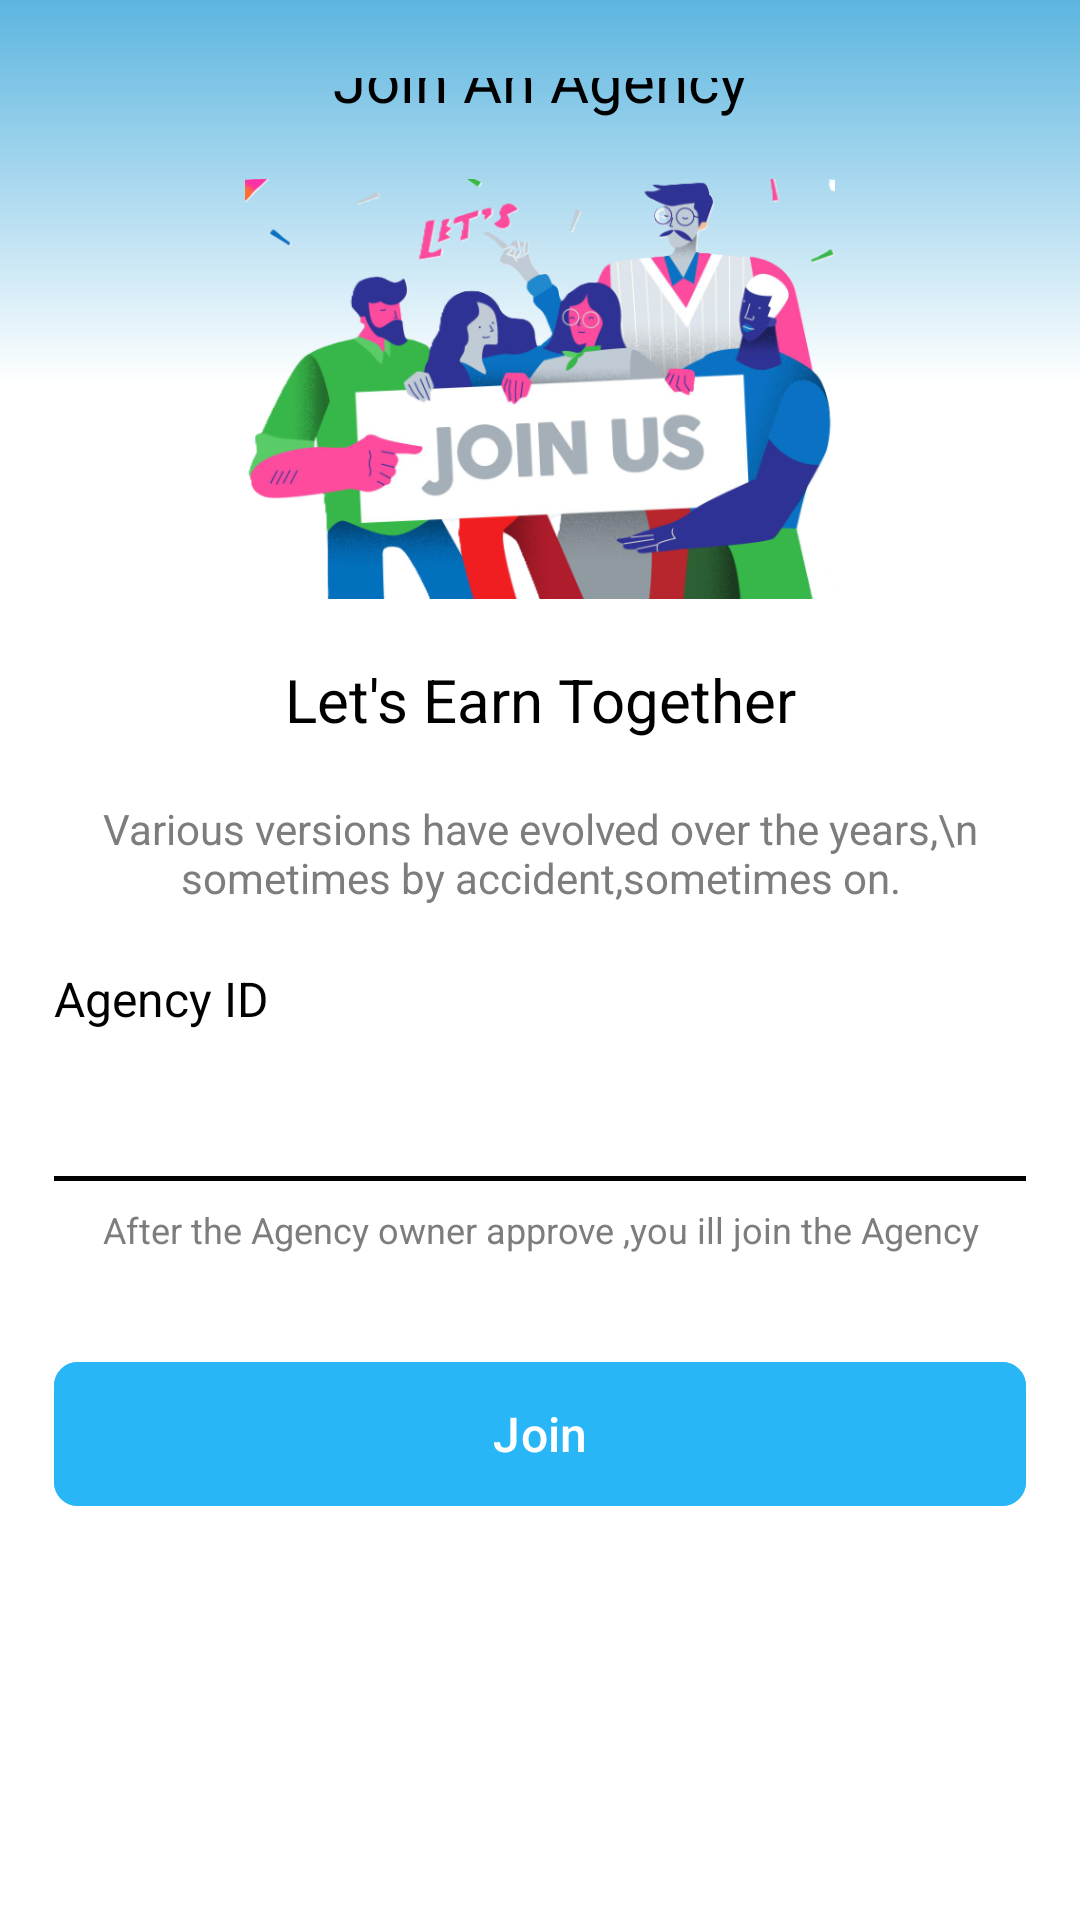

Layout XML and referenced resources for this Android screen:
<!-- AndroidManifest.xml: application theme Theme.RWelocme -->
<!-- res/layout/activity_join_an_agency.xml -->
<?xml version="1.0" encoding="utf-8"?>
<androidx.constraintlayout.widget.ConstraintLayout xmlns:android="http://schemas.android.com/apk/res/android"
xmlns:app="http://schemas.android.com/apk/res-auto"
xmlns:tools="http://schemas.android.com/tools"
android:id="@+id/main"
android:layout_width="match_parent"
android:layout_height="match_parent"
android:background="@drawable/create_room_bg"
android:paddingHorizontal="18dp"
android:paddingTop="26dp"
android:paddingBottom="16dp"
tools:context=".activity.JoinAnAgencyActivity">

<ImageView
    android:id="@+id/ivBack"
    android:layout_width="wrap_content"
    android:layout_height="wrap_content"
    android:contentDescription="Back"
    android:src="@drawable/back_arrow"
    app:layout_constraintStart_toStartOf="parent"
    app:layout_constraintTop_toTopOf="parent"
    tools:ignore="HardcodedText" />


<TextView
    android:id="@+id/tvTitle"
    android:layout_width="wrap_content"
    android:layout_height="wrap_content"
    android:text="@string/txt_join_an_agency"
    android:textColor="@color/black"
    android:textSize="20sp"
    android:textStyle="normal"
    app:layout_constraintBottom_toBottomOf="@id/ivBack"
    app:layout_constraintEnd_toEndOf="parent"
    app:layout_constraintStart_toStartOf="parent"
    app:layout_constraintTop_toTopOf="@id/ivBack" />

<LinearLayout
    android:id="@+id/ivProfile"
    android:layout_width="match_parent"
    android:layout_height="140dp"
    android:layout_marginTop="20dp"
    android:gravity="center"
    android:orientation="horizontal"
    app:layout_constraintEnd_toEndOf="parent"
    app:layout_constraintStart_toStartOf="parent"
    app:layout_constraintTop_toBottomOf="@id/tvTitle">

    <com.google.android.material.imageview.ShapeableImageView
        android:id="@+id/ivProfile"
        android:layout_width="wrap_content"
        android:layout_height="wrap_content"
        android:background="@color/transparent"
        android:scaleType="fitCenter"
        android:src="@drawable/join_us"
        app:shapeAppearanceOverlay="@style/CircleImage" />

</LinearLayout>

<TextView
    android:id="@+id/txt_earn_together"
    android:layout_width="wrap_content"
    android:layout_height="wrap_content"
    android:layout_marginTop="20dp"
    android:text="Let's Earn Together"
    android:textColor="@color/black"
    android:textSize="20sp"
    android:textStyle="normal"
    app:layout_constraintEnd_toEndOf="parent"
    app:layout_constraintStart_toStartOf="parent"
    app:layout_constraintTop_toBottomOf="@id/ivProfile" />

<TextView
    android:id="@+id/txt_terms"
    android:layout_width="wrap_content"
    android:layout_height="wrap_content"
    android:layout_marginTop="20dp"
    android:gravity="center"
    android:text="Various versions have evolved over the years,\n sometimes by accident,sometimes on."
    android:textColor="@color/colorGrayhint"
    android:textSize="14sp"
    android:textStyle="normal"
    app:layout_constraintEnd_toEndOf="parent"
    app:layout_constraintStart_toStartOf="parent"
    app:layout_constraintTop_toBottomOf="@id/txt_earn_together" />

<TextView
    android:id="@+id/txt_agency_id"
    android:layout_width="match_parent"
    android:layout_height="wrap_content"
    android:layout_marginTop="20dp"
    android:text="Agency ID"
    android:textColor="#000"
    android:textSize="16sp"
    android:textStyle="normal"
    app:layout_constraintEnd_toEndOf="parent"
    app:layout_constraintStart_toStartOf="parent"
    app:layout_constraintTop_toBottomOf="@id/txt_terms" />

<EditText
    android:id="@+id/et_agency_id"
    android:layout_width="match_parent"
    android:layout_height="50dp"
    android:layout_gravity="center"
    android:background="@drawable/bg_otp"
    android:drawableTintMode="@color/colorGrayhint1"
    android:fillColor="?attr/colorControlNormal"
    android:gravity="center|start"
    android:inputType="text"
    android:textColor="@color/black"
    android:textSize="18sp"
    app:layout_constraintEnd_toEndOf="parent"
    app:layout_constraintStart_toStartOf="parent"
    app:layout_constraintTop_toBottomOf="@id/txt_agency_id" />


    <TextView
        android:id="@+id/txt_hint"
        android:layout_width="match_parent"
        android:layout_height="wrap_content"
        android:layout_marginTop="8dp"
        android:gravity="center"
        android:text="After the Agency owner approve ,you ill join the Agency"
        android:textColor="@color/colorGrayhint"
        android:textSize="12sp"
        android:textStyle="normal"
        app:layout_constraintEnd_toEndOf="parent"
        app:layout_constraintStart_toStartOf="parent"
        app:layout_constraintTop_toBottomOf="@id/et_agency_id" />





<com.google.android.material.button.MaterialButton
    android:id="@+id/btn_join"
    android:layout_width="0dp"
    android:layout_height="56dp"
    android:layout_marginTop="32dp"
    android:backgroundTint="#29B6F6"
    android:text="Join"
    android:textColor="@android:color/white"
    android:textSize="16sp"
    app:cornerRadius="8dp"
    app:layout_constraintEnd_toEndOf="parent"
    app:layout_constraintStart_toStartOf="parent"
    app:layout_constraintTop_toBottomOf="@id/txt_hint" />


</androidx.constraintlayout.widget.ConstraintLayout>
<!-- resources referenced by this layout -->
<resources>
  <color name="black">#FF000000</color>
  <color name="colorGrayhint">#7d7d7d</color>
  <color name="colorGrayhint1">#667D7D7D</color>
  <color name="transparent">#00000000</color>
  <!-- drawable bg_otp (drawable) -->
  <?xml version="1.0" encoding="utf-8"?>
  <layer-list xmlns:android="http://schemas.android.com/apk/res/android">
  
      
      <item>
          <shape>
              <solid android:color="@android:color/transparent"/>
          </shape>
      </item>
  
      
      <item
          android:gravity="bottom">
          <shape>
              <size android:height="1.5dp"/>
              <solid android:color="#000"/>
          </shape>
      </item>
  
  </layer-list>
  <!-- drawable create_room_bg (drawable) -->
  <layer-list xmlns:android="http://schemas.android.com/apk/res/android">
  
      <item>
          <shape>
              <gradient
                  android:type="linear"
                  android:angle="270"
                  android:startColor="#5CB5E0"
                  android:centerColor="#FFFFFF"
                  android:endColor="#FFFFFF"
                  android:centerY="0.20"/>
          </shape>
      </item>
  
  </layer-list>
  <!-- drawable join_us: png bitmap (drawable, 215357 bytes) -->
  <string name="txt_join_an_agency">Join An Agency</string>
  <style name="CircleImage">
          <item name="cornerFamily">rounded</item>
          <item name="cornerSize">50%</item>
      </style>
  <style name="Theme.RWelocme" parent="Base.Theme.RWelocme" />
  <style name="Base.Theme.RWelocme" parent="Theme.Material3.DayNight.NoActionBar">
          
          
          <item name="android:windowBackground">@color/transparent</item>
      </style>
</resources>
